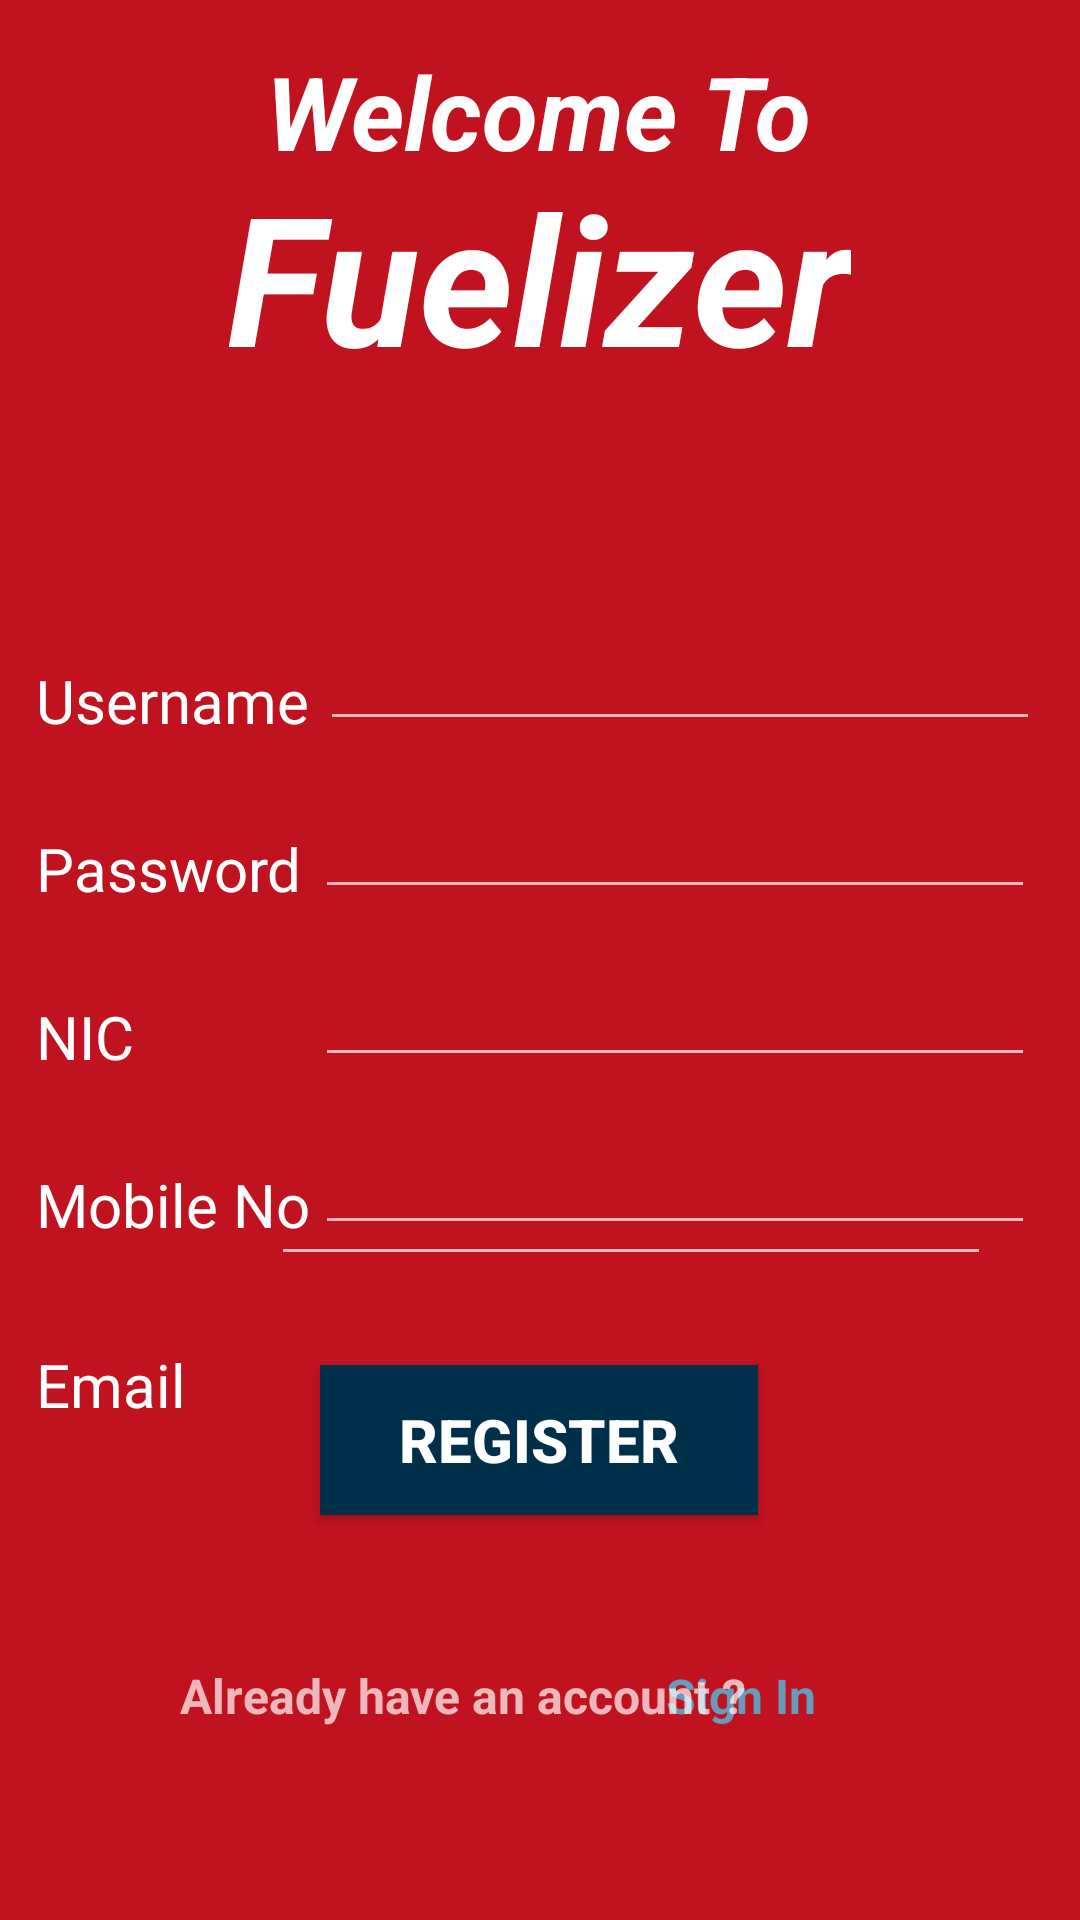

Here is an Android app screen rendered from its layout file. Give the layout XML and the strings, colors and styles it references.
<!-- AndroidManifest.xml: application theme Theme.Fuelizer -->
<!-- res/layout/activity_station_owner_register.xml -->
<?xml version="1.0" encoding="utf-8"?>
    <androidx.constraintlayout.widget.ConstraintLayout
        xmlns:android="http://schemas.android.com/apk/res/android"
        xmlns:app="http://schemas.android.com/apk/res-auto"
        xmlns:tools="http://schemas.android.com/tools"
        android:layout_width="match_parent"
        android:layout_height="match_parent"
        android:background="#C1121F"
        tools:context=".VehicalOwnerRegisterActivity">

        <TextView
            android:id="@+id/txtView_RegisteredUser_SO_signIn"
            android:layout_width="wrap_content"
            android:layout_height="wrap_content"
            android:layout_marginStart="16dp"
            android:layout_marginTop="32dp"
            android:layout_marginEnd="88dp"
            android:layout_marginBottom="64dp"
            android:text="@string/signin"
            android:textColor=" #669BBC"
            android:textSize="16sp"
            android:textStyle="bold"
            app:layout_constraintBottom_toBottomOf="parent"
            app:layout_constraintEnd_toEndOf="parent"
            app:layout_constraintHorizontal_bias="0.0"
            app:layout_constraintStart_toEndOf="@+id/textView9"
            app:layout_constraintTop_toBottomOf="@+id/btn_vehicleOwner_register"
            app:layout_constraintVertical_bias="0.421" />

        <TextView
            android:id="@+id/textView40"
            android:layout_width="wrap_content"
            android:layout_height="wrap_content"
            android:layout_marginStart="60dp"
            android:layout_marginTop="32dp"
            android:layout_marginEnd="32dp"
            android:layout_marginBottom="64dp"
            android:text="Already have an account ?"
            android:textSize="16sp"
            android:textStyle="bold"
            app:layout_constraintBottom_toBottomOf="parent"
            app:layout_constraintEnd_toStartOf="@+id/txtView_RegisteredUser_signIn"
            app:layout_constraintStart_toStartOf="parent"
            app:layout_constraintTop_toBottomOf="@+id/btn_vehicleOwner_register"
            app:layout_constraintVertical_bias="0.421" />

        <Button
            android:id="@+id/btn_stationOwner_register"
            android:layout_width="146dp"
            android:layout_height="50dp"
            android:layout_marginTop="70dp"
            android:layout_marginBottom="135dp"
            android:background="#003049"
            android:text="@string/register"
            android:textColor="@color/white"
            android:textSize="20sp"
            android:textStyle="bold"
            app:cornerRadius="50dp"
            app:layout_constraintBottom_toBottomOf="parent"
            app:layout_constraintEnd_toEndOf="parent"
            app:layout_constraintHorizontal_bias="0.498"
            app:layout_constraintStart_toStartOf="parent"
            app:layout_constraintTop_toBottomOf="@+id/editTxt_Regis_vehicleNumber"
            app:layout_constraintVertical_bias="0.268" />

    <EditText
        android:id="@+id/editTxt_Regis_SO_email"
        android:layout_width="240dp"
        android:layout_height="47dp"
        android:layout_marginEnd="24dp"
        android:ems="10"
        android:inputType="textPersonName"
        app:layout_constraintBottom_toBottomOf="parent"
        app:layout_constraintEnd_toEndOf="parent"
        app:layout_constraintHorizontal_bias="0.835"
        app:layout_constraintStart_toEndOf="@+id/textView38"
        app:layout_constraintTop_toTopOf="parent"
        app:layout_constraintVertical_bias="0.638" />

    <TextView
            android:id="@+id/textView38"
            android:layout_width="wrap_content"
            android:layout_height="wrap_content"
            android:layout_marginStart="12dp"
            android:layout_marginTop="448dp"
            android:text="Email"
            android:textColor="#FFFFFF"
            android:textSize="20sp"
            app:layout_constraintEnd_toStartOf="@+id/editTxt_Regis_username"
            app:layout_constraintHorizontal_bias="0.0"
            app:layout_constraintStart_toStartOf="parent"
            app:layout_constraintTop_toTopOf="parent" />

        <EditText
            android:id="@+id/editTxt_Regis_SO_mobile"
            android:layout_width="240dp"
            android:layout_height="47dp"
            android:layout_marginTop="368dp"
            android:layout_marginEnd="24dp"
            android:ems="10"
            android:inputType="numberSigned"
            app:layout_constraintEnd_toEndOf="parent"
            app:layout_constraintHorizontal_bias="0.516"
            app:layout_constraintStart_toEndOf="@+id/textView21"
            app:layout_constraintTop_toTopOf="parent" />

        <TextView
            android:id="@+id/textView35"
            android:layout_width="wrap_content"
            android:layout_height="wrap_content"
            android:layout_marginStart="12dp"
            android:layout_marginTop="388dp"
            android:text="Mobile No"
            android:textColor="#FFFFFF"
            android:textSize="20sp"
            app:layout_constraintEnd_toStartOf="@+id/editTxt_Regis_username"
            app:layout_constraintHorizontal_bias="0.0"
            app:layout_constraintStart_toStartOf="parent"
            app:layout_constraintTop_toTopOf="parent" />

        <EditText
            android:id="@+id/editTxt_Regis_SO_nic"
            android:layout_width="240dp"
            android:layout_height="47dp"
            android:layout_marginTop="312dp"
            android:layout_marginEnd="24dp"
            android:ems="10"
            android:inputType="textPersonName"
            app:layout_constraintEnd_toEndOf="parent"
            app:layout_constraintHorizontal_bias="0.516"
            app:layout_constraintStart_toEndOf="@+id/textView21"
            app:layout_constraintTop_toTopOf="parent" />

        <TextView
            android:id="@+id/textView34"
            android:layout_width="wrap_content"
            android:layout_height="wrap_content"
            android:layout_marginStart="12dp"
            android:layout_marginTop="332dp"
            android:text="NIC"
            android:textColor="#FFFFFF"
            android:textSize="20sp"
            app:layout_constraintEnd_toStartOf="@+id/editTxt_Regis_username"
            app:layout_constraintHorizontal_bias="0.0"
            app:layout_constraintStart_toStartOf="parent"
            app:layout_constraintTop_toTopOf="parent" />

        <EditText
            android:id="@+id/editTxt_Regis_SO_password"
            android:layout_width="240dp"
            android:layout_height="47dp"
            android:layout_marginTop="256dp"
            android:layout_marginEnd="24dp"
            android:ems="10"
            android:inputType="textPersonName"
            app:layout_constraintEnd_toEndOf="parent"
            app:layout_constraintHorizontal_bias="0.516"
            app:layout_constraintStart_toEndOf="@+id/textView21"
            app:layout_constraintTop_toTopOf="parent" />

        <TextView
            android:id="@+id/textView33"
            android:layout_width="wrap_content"
            android:layout_height="wrap_content"
            android:layout_marginStart="12dp"
            android:layout_marginTop="276dp"
            android:text="Password"
            android:textColor="#FFFFFF"
            android:textSize="20sp"
            app:layout_constraintEnd_toStartOf="@+id/editTxt_Regis_username"
            app:layout_constraintHorizontal_bias="0.0"
            app:layout_constraintStart_toStartOf="parent"
            app:layout_constraintTop_toTopOf="parent" />

        <EditText
            android:id="@+id/editTxt_Regis_SO_username"
            android:layout_width="240dp"
            android:layout_height="47dp"
            android:layout_marginStart="3dp"
            android:layout_marginTop="200dp"
            android:layout_marginEnd="24dp"
            android:ems="10"
            android:inputType="textPersonName"
            app:layout_constraintEnd_toEndOf="parent"
            app:layout_constraintHorizontal_bias="0.5"
            app:layout_constraintStart_toEndOf="@+id/textView21"
            app:layout_constraintTop_toTopOf="parent" />

        <TextView
            android:id="@+id/textView21"
            android:layout_width="102dp"
            android:layout_height="27dp"
            android:layout_marginStart="12dp"
            android:layout_marginTop="220dp"
            android:text="Username"
            android:textColor="#FFFFFF"
            android:textSize="20sp"
            app:layout_constraintEnd_toStartOf="@+id/editTxt_Regis_username"
            app:layout_constraintHorizontal_bias="0.5"
            app:layout_constraintStart_toStartOf="parent"
            app:layout_constraintTop_toTopOf="parent" />

        <TextView
            android:id="@+id/textView11"
            android:layout_width="wrap_content"
            android:layout_height="wrap_content"
            android:background="#C1121F"
            android:text="@string/app_name"
            android:textColor="#FFFFFF"
            android:textSize="60sp"
            android:textStyle="bold|italic"
            app:layout_constraintBottom_toBottomOf="parent"
            app:layout_constraintEnd_toEndOf="parent"
            app:layout_constraintHorizontal_bias="0.497"
            app:layout_constraintStart_toStartOf="parent"
            app:layout_constraintTop_toTopOf="parent"
            app:layout_constraintVertical_bias="0.093" />

        <TextView
            android:id="@+id/textView10"
            android:layout_width="wrap_content"
            android:layout_height="wrap_content"
            android:layout_marginTop="8dp"
            android:background="#C1121F"
            android:text="Welcome To"
            android:textColor="#FFFFFF"
            android:textSize="34sp"
            android:textStyle="bold|italic"
            app:layout_constraintBottom_toBottomOf="parent"
            app:layout_constraintEnd_toEndOf="parent"
            app:layout_constraintHorizontal_bias="0.497"
            app:layout_constraintStart_toStartOf="parent"
            app:layout_constraintTop_toTopOf="parent"
            app:layout_constraintVertical_bias="0.011" />


    </androidx.constraintlayout.widget.ConstraintLayout>
<!-- resources referenced by this layout -->
<resources>
  <color name="white">#FFFFFFFF</color>
  <string name="app_name">Fuelizer</string>
  <string name="register">Register</string>
  <string name="signin">Sign In</string>
  <style name="Theme.Fuelizer" parent="Theme.AppCompat.NoActionBar">
          
          <item name="colorPrimary">@color/purple_500</item>
          <item name="colorPrimaryVariant">@color/purple_700</item>
          <item name="colorOnPrimary">@color/white</item>
          
          <item name="colorSecondary">@color/teal_200</item>
          <item name="colorSecondaryVariant">@color/teal_700</item>
          <item name="colorOnSecondary">@color/black</item>
          
          <item name="android:statusBarColor" tools:targetApi="l">?attr/colorPrimaryVariant</item>
          
      </style>
  <color name="purple_500">#FF6200EE</color>
  <color name="purple_700">#FF3700B3</color>
  <color name="teal_200">#FF03DAC5</color>
  <color name="teal_700">#FF018786</color>
  <color name="black">#FF000000</color>
</resources>
